Run: headless pygame with SDL's dummy video driver; simulated clock (each Clock.tick advances the game by its frame time, no real sleeping); random seed 0; keys injected as events and as key.get_pressed() state; no mouse input.
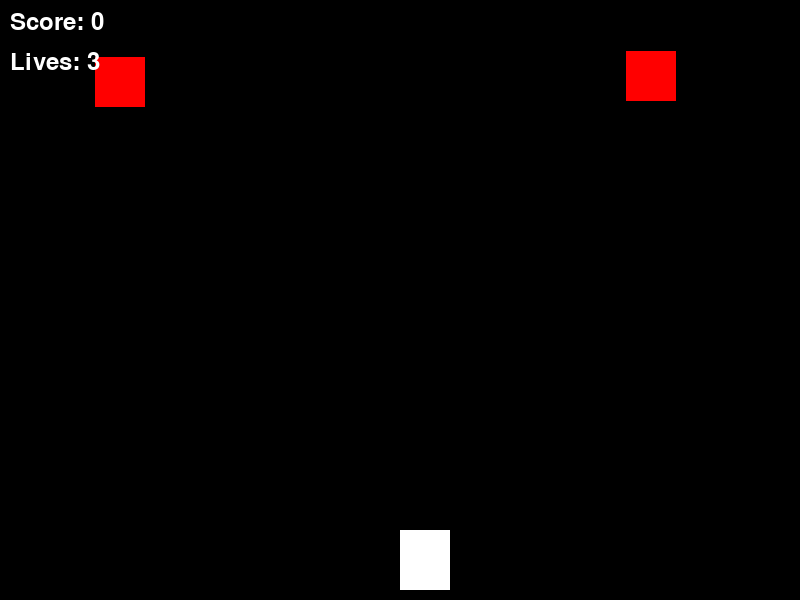
Frame 1 of 4 · flips 1–60 · no input
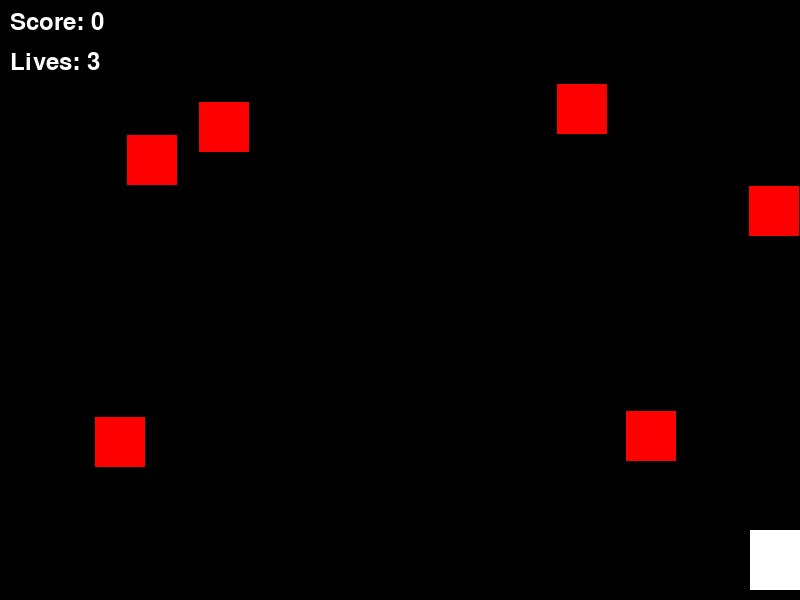
Frame 2 of 4 · flips 61–180 · tapped SPACE, RETURN · held RIGHT (→), D
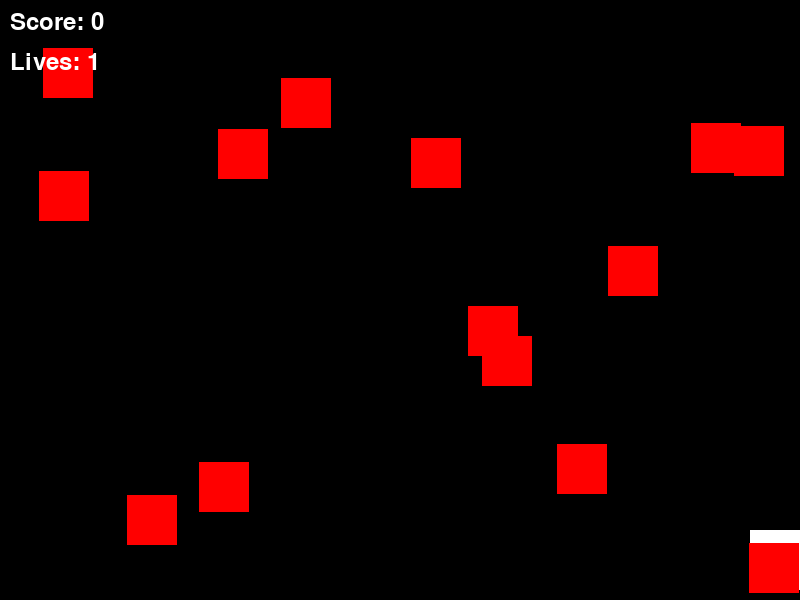
Frame 3 of 4 · flips 181–300 · held DOWN (↓), S
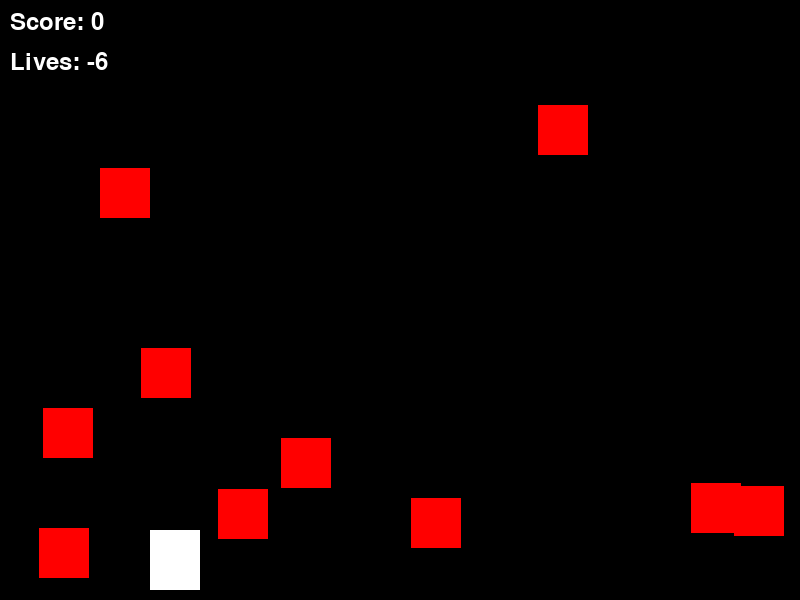
Frame 4 of 4 · flips 301–420 · held LEFT (←), A, UP (↑), W

The pygame program that drew these frames:

import pygame
import random

# Pygameの初期化
pygame.init()

# 画面のサイズ
screen_width = 800
screen_height = 600
screen = pygame.display.set_mode((screen_width, screen_height))

# 色の定義
white = (255, 255, 255)
black = (0, 0, 0)
red = (255, 0, 0)

# プレイヤー設定
player_width = 50
player_height = 60
player_speed = 5

# 敵設定
enemy_width = 50
enemy_height = 50
enemy_speed = 3

# ビーム設定
beam_width = 5
beam_height = 10
beam_speed = 7

# プレイヤー画像の読み込み
player_img = pygame.Surface((player_width, player_height))
player_img.fill(white)  # 仮のプレイヤー画像として白い四角を使用

# 敵画像の読み込み
enemy_img = pygame.Surface((enemy_width, enemy_height))
enemy_img.fill(red)  # 仮の敵画像として赤い四角を使用

# ゲームの変数
player_x = screen_width // 2
player_y = screen_height - player_height - 10
player_lives = 3
score = 0

# ビームと敵のリスト
beams = []
enemies = []

# フォント設定
font = pygame.font.Font(None, 36)

# ゲームループ
running = True
clock = pygame.time.Clock()

while running:
    for event in pygame.event.get():
        if event.type == pygame.QUIT:
            running = False
    
    # プレイヤーの移動
    keys = pygame.key.get_pressed()
    if keys[pygame.K_LEFT] and player_x > 0:
        player_x -= player_speed
    if keys[pygame.K_RIGHT] and player_x < screen_width - player_width:
        player_x += player_speed
    if keys[pygame.K_SPACE]:
        beams.append([player_x + player_width // 2, player_y])
    
    # ビームの位置更新
    for beam in beams:
        beam[1] -= beam_speed
        if beam[1] < 0:
            beams.remove(beam)
    
    # 新しい敵を追加
    if random.randint(1, 20) == 1:
        enemies.append([random.randint(0, screen_width - enemy_width), 0])
    
    # 敵の位置更新
    for enemy in enemies:
        enemy[1] += enemy_speed
        if enemy[1] > screen_height:
            enemies.remove(enemy)
            player_lives -= 1
    
    # 衝突判定
    for enemy in enemies:
        for beam in beams:
            if (enemy[0] < beam[0] < enemy[0] + enemy_width and
                    enemy[1] < beam[1] < enemy[1] + enemy_height):
                enemies.remove(enemy)
                beams.remove(beam)
                score += 10
    
    # 画面の描画
    screen.fill(black)
    
    # プレイヤーの描画
    screen.blit(player_img, (player_x, player_y))
    
    # ビームの描画
    for beam in beams:
        pygame.draw.rect(screen, white, (beam[0], beam[1], beam_width, beam_height))
    
    # 敵の描画
    for enemy in enemies:
        screen.blit(enemy_img, (enemy[0], enemy[1]))
    
    # スコアとライフの描画
    score_text = font.render(f'Score: {score}', True, white)
    lives_text = font.render(f'Lives: {player_lives}', True, white)
    screen.blit(score_text, (10, 10))
    screen.blit(lives_text, (10, 50))
    
    pygame.display.flip()
    clock.tick(60)

pygame.quit()
